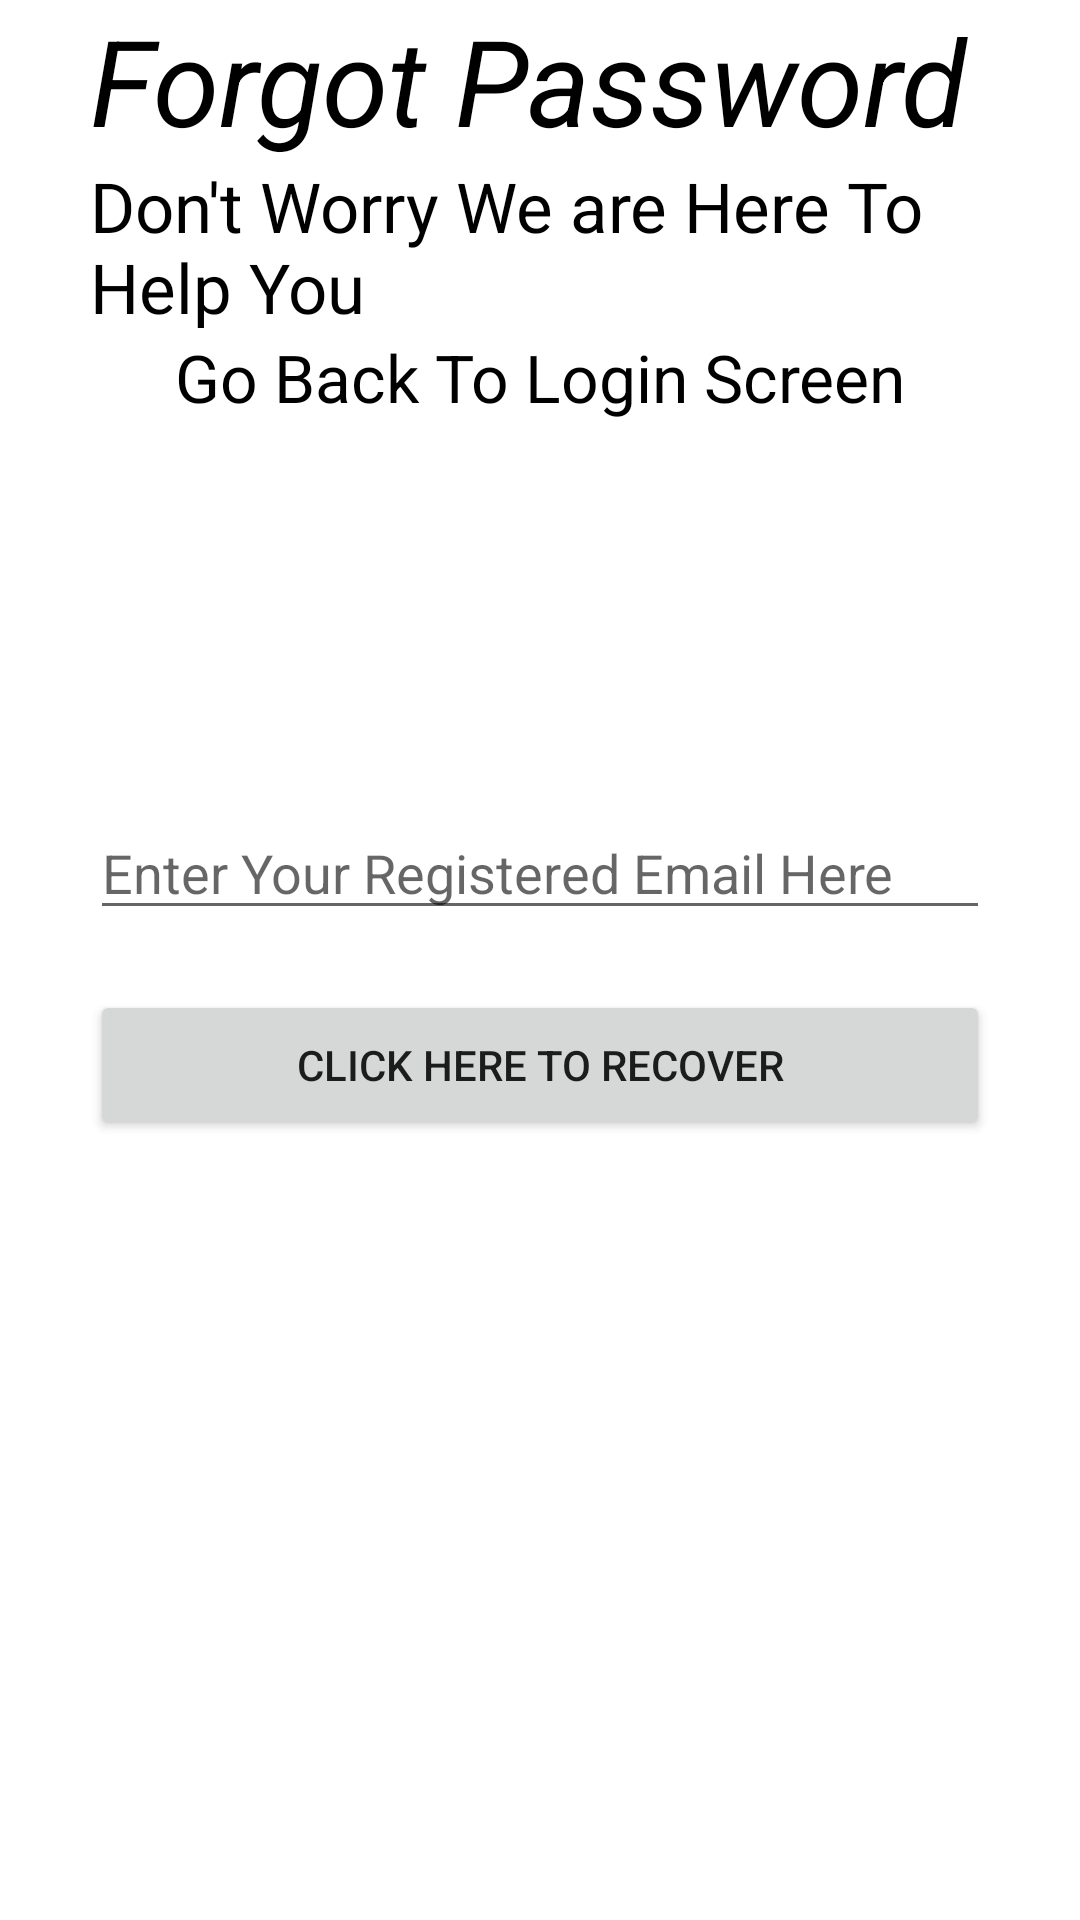

Produce the Android XML layout that renders to this screen, including the resource entries it uses.
<!-- AndroidManifest.xml: application theme Theme.NoteAppByFireBase -->
<!-- res/layout/activity_forgot_password.xml -->
<?xml version="1.0" encoding="utf-8"?>
<RelativeLayout xmlns:android="http://schemas.android.com/apk/res/android"
    xmlns:tools="http://schemas.android.com/tools"
    android:layout_width="match_parent"
    android:layout_height="match_parent"
    tools:context=".ForgotPassword">

    <RelativeLayout
        android:id="@+id/Centerline3"
        android:layout_width="match_parent"
        android:layout_height="wrap_content"
        android:layout_centerInParent="true"></RelativeLayout>

    <LinearLayout
        android:layout_width="wrap_content"
        android:layout_height="match_parent"
        android:layout_above="@+id/Centerline3"
        android:layout_marginLeft="30dp"
        android:layout_marginRight="30dp"
        android:layout_marginBottom="120dp"
        android:orientation="vertical">

        <TextView
            android:layout_width="match_parent"
            android:layout_height="wrap_content"
            android:text="Forgot Password"
            android:textColor="@color/black"
            android:textSize="40sp"
            android:textStyle="italic">

        </TextView>

        <TextView
            android:layout_width="match_parent"
            android:layout_height="wrap_content"
            android:text="Don't Worry We are Here To Help You"
            android:textColor="@color/black"
            android:textSize="23sp">

        </TextView>

        <TextView
            android:id="@+id/GoBackToLogin"
            android:layout_width="match_parent"
            android:layout_height="match_parent"
            android:layout_marginBottom="29dp"
            android:gravity="center_horizontal"
            android:text="Go Back To Login Screen"
            android:textAlignment="center"
            android:textColor="@color/black"
            android:textSize="22sp">

        </TextView>

    </LinearLayout>

    <EditText
        android:id="@+id/ForgotPassword"
        android:layout_width="match_parent"
        android:layout_height="wrap_content"
        android:layout_above="@+id/Centerline3"
        android:layout_marginLeft="30dp"
        android:layout_marginRight="30dp"
        android:layout_marginBottom="10dp"
        android:hint="Enter Your Registered Email Here">

    </EditText>

    <Button
        android:id="@+id/PasswordRecoverButton"
        android:layout_width="match_parent"
        android:layout_height="50dp"
        android:layout_below="@+id/Centerline3"
        android:layout_marginLeft="30dp"
        android:layout_marginTop="10dp"
        android:layout_marginRight="30dp"
        android:text="Click Here To Recover">

    </Button>

</RelativeLayout>
<!-- resources referenced by this layout -->
<resources>
  <color name="black">#FF000000</color>
  <style name="Theme.NoteAppByFireBase" parent="Theme.MaterialComponents.DayNight.DarkActionBar">
          
          <item name="colorPrimary">@color/purple_500</item>
          <item name="colorPrimaryVariant">@color/purple_700</item>
          <item name="colorOnPrimary">@color/white</item>
          
          <item name="colorSecondary">@color/teal_200</item>
          <item name="colorSecondaryVariant">@color/teal_700</item>
          <item name="colorOnSecondary">@color/black</item>
          
          <item name="android:statusBarColor" tools:targetApi="l">?attr/colorPrimaryVariant</item>
          
      </style>
  <color name="purple_500">#FF6200EE</color>
  <color name="purple_700">#FF3700B3</color>
  <color name="white">#FFFFFFFF</color>
  <color name="teal_200">#FF03DAC5</color>
  <color name="teal_700">#FF018786</color>
</resources>
